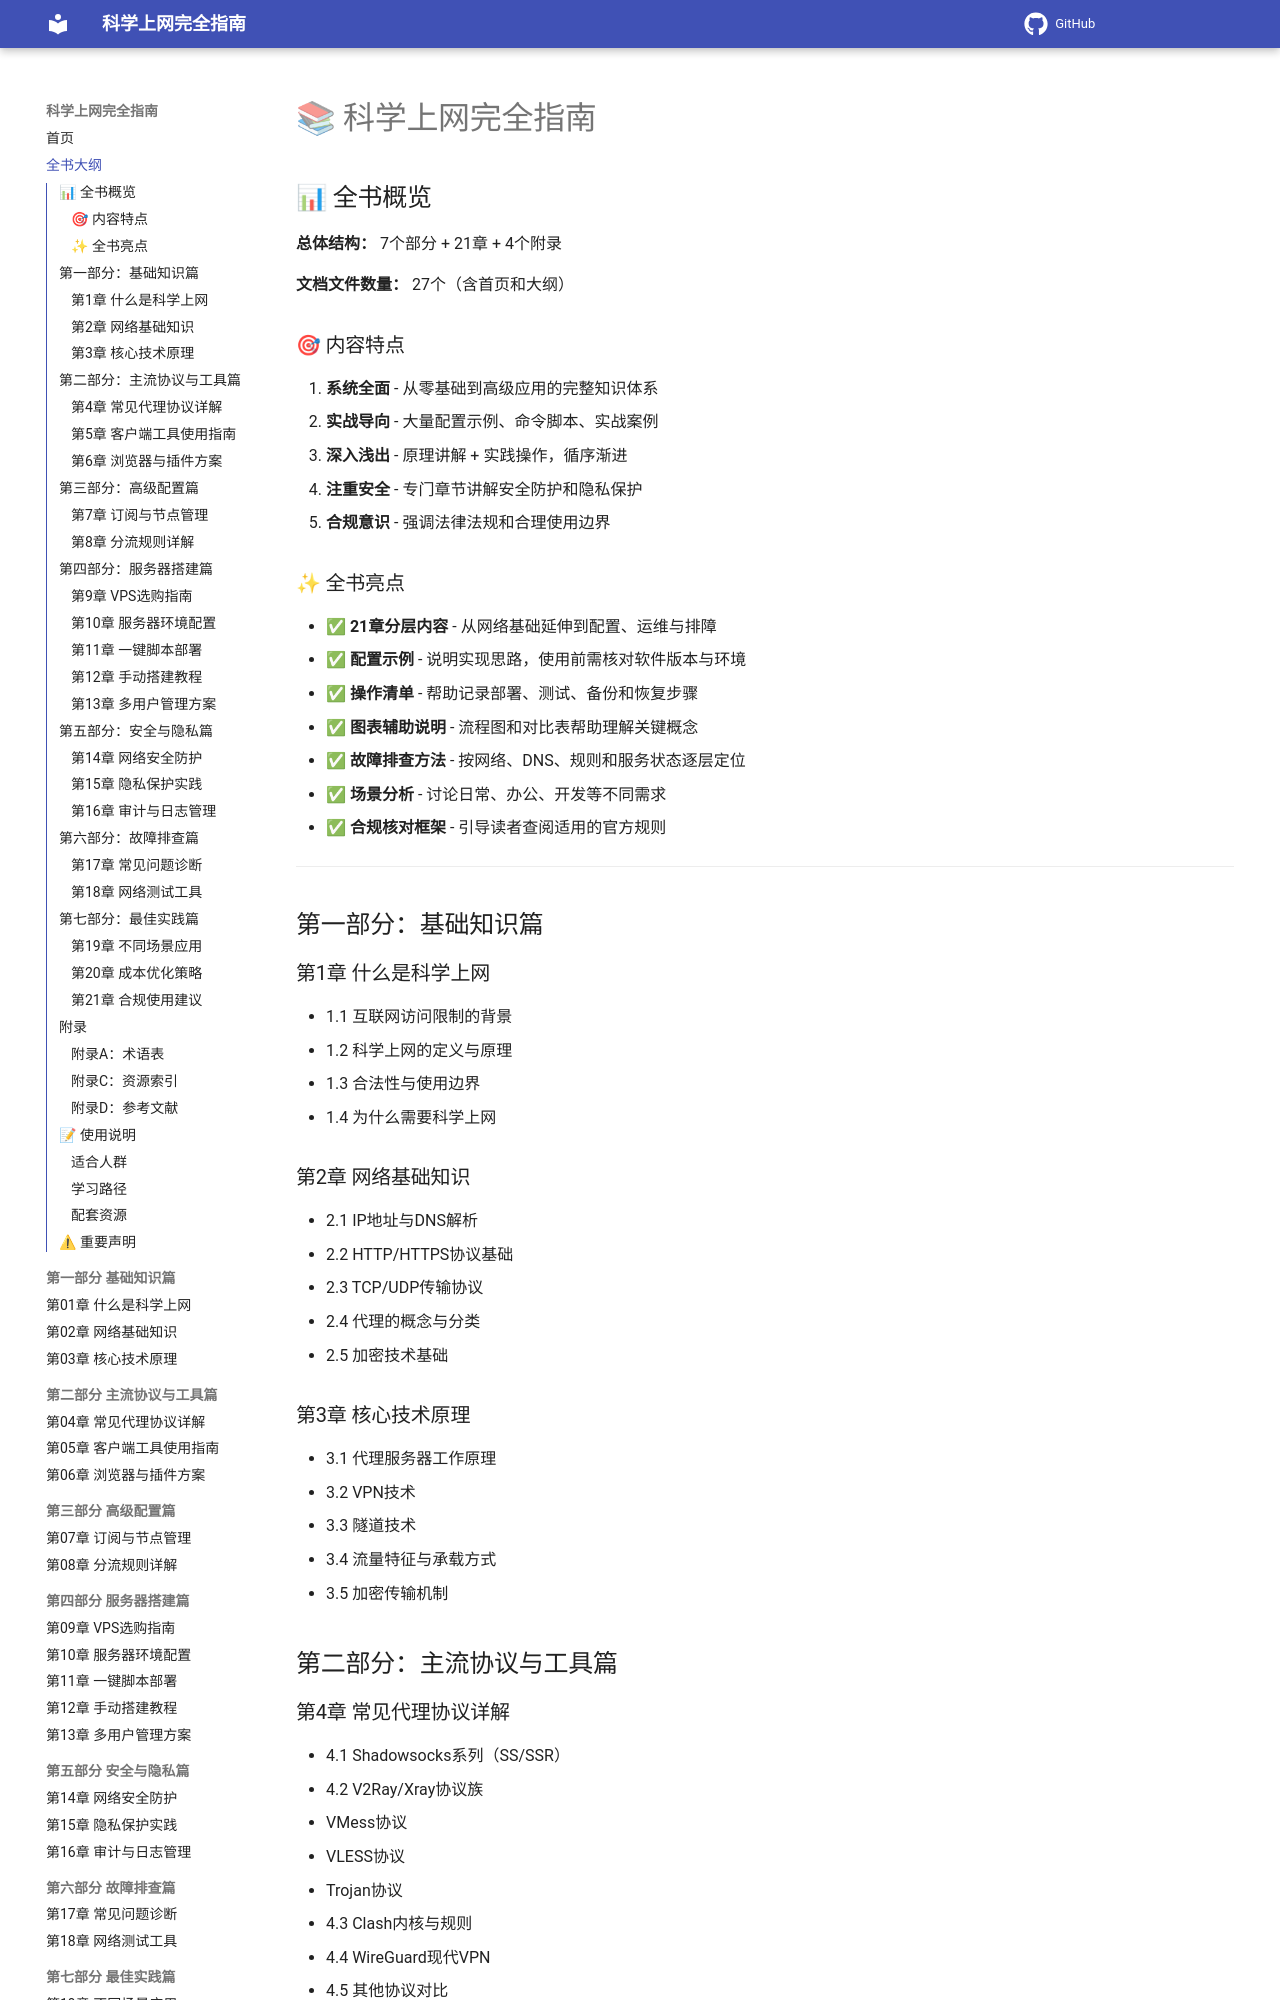

repository: ihmily/network-proxy-guide · page: 00-全书大纲/index.html · generator: mkdocs

# 📚 科学上网完全指南

## 📊 全书概览

**总体结构：** 7个部分 + 21章 + 4个附录

**文档文件数量：** 27个（含首页和大纲）

### 🎯 内容特点

1. **系统全面** - 从零基础到高级应用的完整知识体系
2. **实战导向** - 大量配置示例、命令脚本、实战案例
3. **深入浅出** - 原理讲解 + 实践操作，循序渐进
4. **注重安全** - 专门章节讲解安全防护和隐私保护
5. **合规意识** - 强调法律法规和合理使用边界

### ✨ 全书亮点

- ✅ **21章分层内容** - 从网络基础延伸到配置、运维与排障
- ✅ **配置示例** - 说明实现思路，使用前需核对软件版本与环境
- ✅ **操作清单** - 帮助记录部署、测试、备份和恢复步骤
- ✅ **图表辅助说明** - 流程图和对比表帮助理解关键概念
- ✅ **故障排查方法** - 按网络、DNS、规则和服务状态逐层定位
- ✅ **场景分析** - 讨论日常、办公、开发等不同需求
- ✅ **合规核对框架** - 引导读者查阅适用的官方规则

---

## 第一部分：基础知识篇

### 第1章 什么是科学上网
- 1.1 互联网访问限制的背景
- 1.2 科学上网的定义与原理
- 1.3 合法性与使用边界
- 1.4 为什么需要科学上网

### 第2章 网络基础知识
- 2.1 IP地址与DNS解析
- 2.2 HTTP/HTTPS协议基础
- 2.3 TCP/UDP传输协议
- 2.4 代理的概念与分类
- 2.5 加密技术基础

### 第3章 核心技术原理
- 3.1 代理服务器工作原理
- 3.2 VPN技术
- 3.3 隧道技术
- 3.4 流量特征与承载方式
- 3.5 加密传输机制

## 第二部分：主流协议与工具篇
